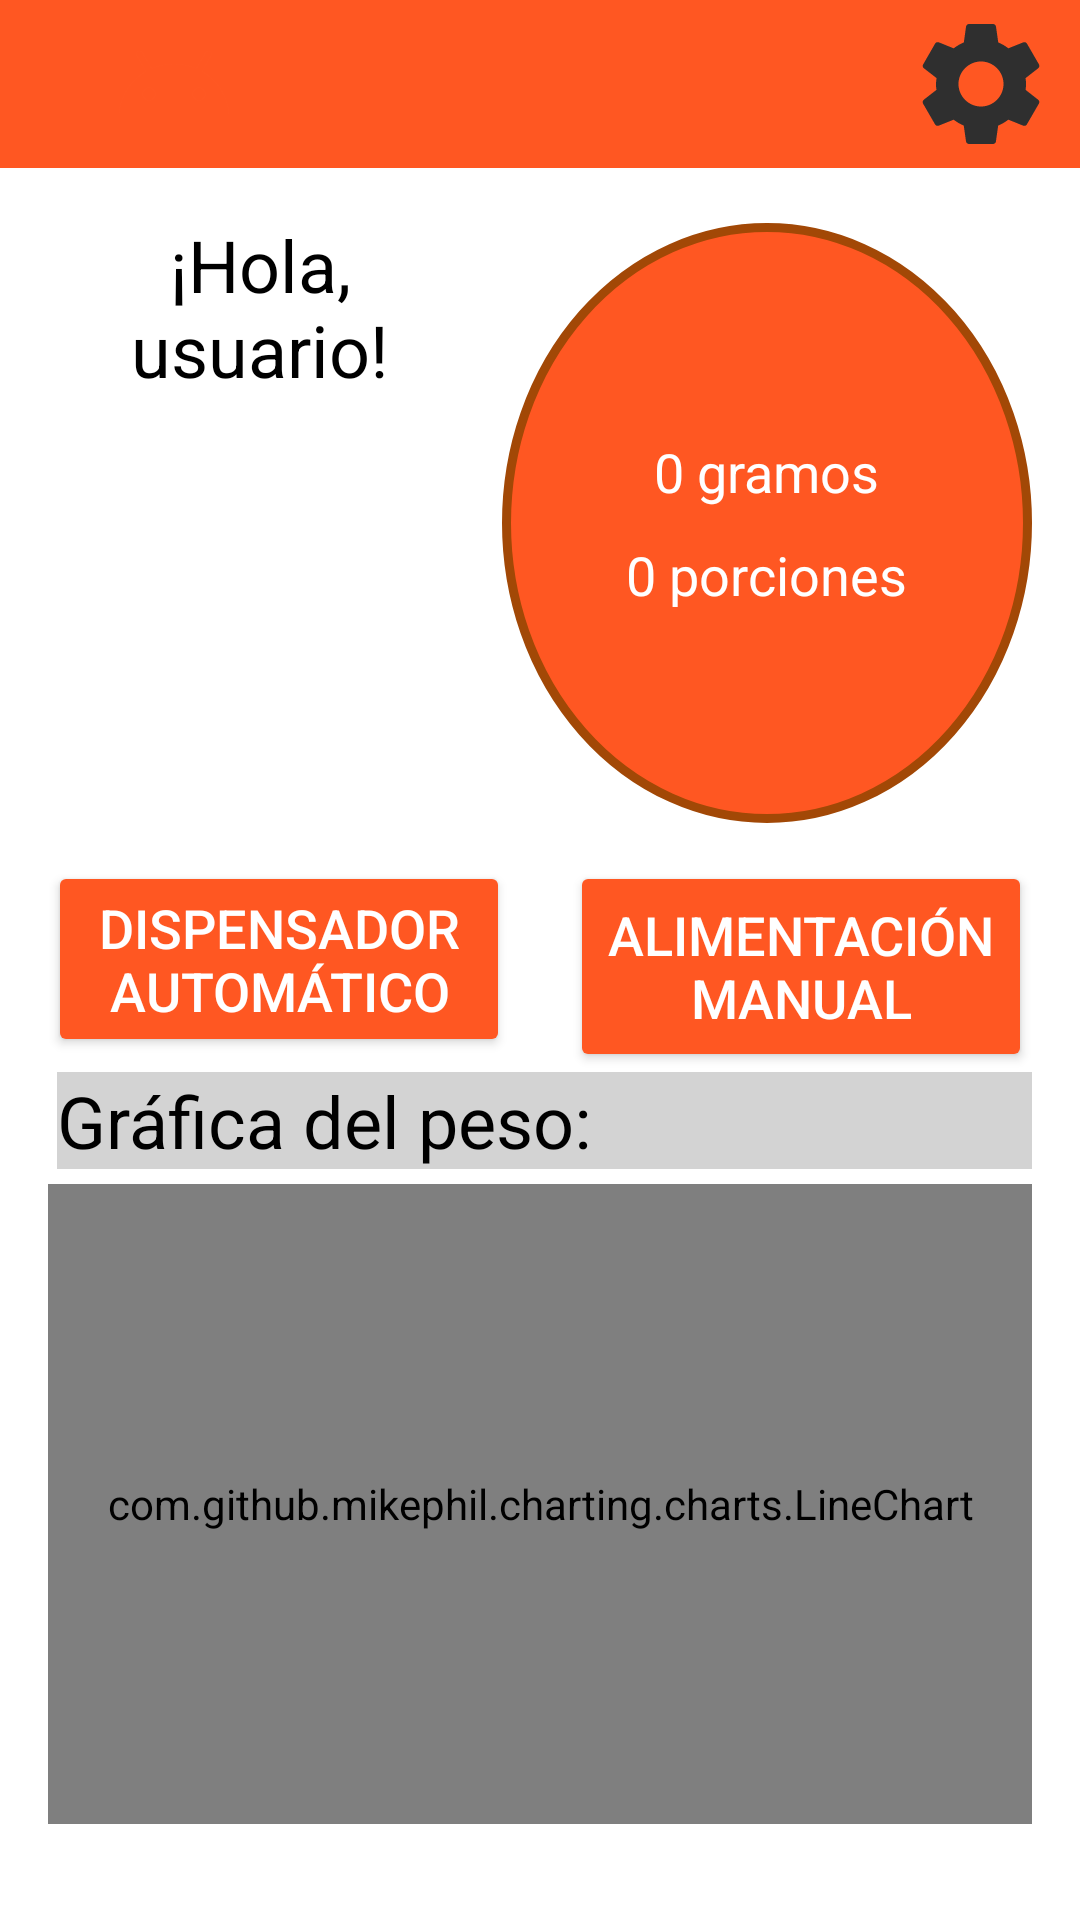

Layout XML and referenced resources for this Android screen:
<!-- AndroidManifest.xml: application theme Theme.PetFeedStation -->
<!-- res/layout/activity_main_menu.xml -->
<RelativeLayout xmlns:android="http://schemas.android.com/apk/res/android"
    xmlns:app="http://schemas.android.com/apk/res-auto"
    xmlns:tools="http://schemas.android.com/tools"
    android:id="@+id/main"
    android:layout_width="match_parent"
    android:background="@drawable/login_background"
    android:layout_height="match_parent"
    tools:context=".MainActivity"
    android:layout_marginBottom="20dp">

    
    <RelativeLayout
        android:id="@+id/toolbar"
        android:layout_width="match_parent"
        android:layout_height="56dp"
        android:background="@drawable/toolbar"
        android:padding="8dp">

        <ImageView
            android:layout_width="wrap_content"
            android:layout_height="wrap_content"
            android:src="@drawable/logo"
            android:layout_centerVertical="true"
            android:layout_alignParentStart="true" />


        <ImageButton
            android:id="@+id/button_settings"
            android:layout_width="wrap_content"
            android:layout_height="wrap_content"
            android:src="@drawable/icon_setting"
            android:background="@android:color/transparent"
            android:layout_alignParentEnd="true"
            android:layout_centerVertical="true"/>
    </RelativeLayout>

    
    <LinearLayout
        android:layout_width="match_parent"
        android:layout_height="match_parent"
        android:orientation="vertical"
        android:padding="16dp"
        android:layout_below="@id/toolbar">

        
        <LinearLayout
            android:layout_width="match_parent"
            android:layout_height="wrap_content"
            android:orientation="horizontal">

            
            <TextView
                android:id="@+id/welcome_text"
                android:layout_width="0dp"
                android:layout_height="wrap_content"
                android:layout_marginEnd="10dp"
                android:text="¡Hola, usuario!"
                android:layout_weight="0.8"
                android:gravity="center_horizontal"
                android:textAppearance="@style/TextAppearance.AppCompat.Display1"
                android:textColor="@color/black"
                android:textSize="24sp" />

            <FrameLayout
                android:layout_width="0dp"
                android:layout_height="200dp"
                android:layout_gravity="center"
                android:background="@drawable/summary_food"
                android:layout_marginBottom="10dp"
                android:layout_marginTop="5dp"
                android:layout_weight="1"
                >

                <LinearLayout
                    android:layout_width="match_parent"
                    android:layout_height="match_parent"
                    android:orientation="vertical"
                    android:gravity="center">

                    <TextView
                        android:id="@+id/food_dispensed"
                        android:layout_width="wrap_content"
                        android:layout_height="wrap_content"
                        android:gravity="center"
                        android:text="0 gramos"
                        android:textSize="18sp"
                        android:textColor="@color/white"
                        android:layout_marginBottom="10dp"/>

                    <TextView
                        android:id="@+id/food_portions_dispensed"
                        android:layout_width="wrap_content"
                        android:layout_height="wrap_content"
                        android:gravity="center"
                        android:text="0 porciones"
                        android:textSize="18sp"
                        android:textColor="@color/white"/>

                </LinearLayout>

            </FrameLayout>

        </LinearLayout>





        
        <LinearLayout
            android:layout_width="match_parent"
            android:layout_height="wrap_content"
            android:orientation="horizontal">

            
            <Button
                android:id="@+id/button_dispenser"
                android:layout_width="0dp"
                android:layout_height="match_parent"
                android:layout_marginEnd="20dp"
                android:layout_marginBottom="5dp"
                android:layout_weight="1"
                android:backgroundTint="@color/selectedColor"
                android:text="Dispensador Automático"
                android:textColor="@color/unselectedColor"
                android:textSize="18dp"
                app:strokeColor="#A24806"
                app:strokeWidth="3dp" />

            
            <Button
                android:id="@+id/button_manual"
                android:layout_width="0dp"
                android:layout_height="match_parent"
                android:layout_weight="1"
                android:backgroundTint="@color/selectedColor"
                android:text="Alimentación Manual"
                android:textColor="@color/unselectedColor"
                android:textSize="18sp"
                app:strokeColor="#A24806"
                app:strokeWidth="3dp" />
        </LinearLayout>

        
        <TextView
            android:layout_width="match_parent"
            android:layout_height="wrap_content"
            android:layout_marginLeft="3dp"
            android:layout_marginBottom="5dp"
            android:text="Gráfica del peso:"
            android:textAppearance="@style/TextAppearance.AppCompat.Small"
            android:textColor="@color/black"
            android:textSize="24sp"
            android:background="@color/lightGray"/>

        
        <com.github.mikephil.charting.charts.LineChart
            android:id="@+id/lineChart"
            android:layout_width="match_parent"
            android:layout_height="match_parent"
            android:layout_marginBottom="16dp"
            android:background="@color/white"/>

    </LinearLayout>

</RelativeLayout>
<!-- resources referenced by this layout -->
<resources>
  <color name="black">#FF000000</color>
  <color name="lightGray">#D3D3D3</color>
  <color name="selectedColor">#FF5722</color>
  <color name="unselectedColor">#FFFFFF</color>
  <color name="white">#FFFFFFFF</color>
  <!-- drawable icon_setting (drawable) -->
  <vector xmlns:android="http://schemas.android.com/apk/res/android" android:height="50dp" android:tint="#2F2F2F" android:viewportHeight="24" android:viewportWidth="24" android:width="50dp">
        
      <path android:fillColor="@android:color/white" android:pathData="M19.14,12.94c0.04,-0.3 0.06,-0.61 0.06,-0.94c0,-0.32 -0.02,-0.64 -0.07,-0.94l2.03,-1.58c0.18,-0.14 0.23,-0.41 0.12,-0.61l-1.92,-3.32c-0.12,-0.22 -0.37,-0.29 -0.59,-0.22l-2.39,0.96c-0.5,-0.38 -1.03,-0.7 -1.62,-0.94L14.4,2.81c-0.04,-0.24 -0.24,-0.41 -0.48,-0.41h-3.84c-0.24,0 -0.43,0.17 -0.47,0.41L9.25,5.35C8.66,5.59 8.12,5.92 7.63,6.29L5.24,5.33c-0.22,-0.08 -0.47,0 -0.59,0.22L2.74,8.87C2.62,9.08 2.66,9.34 2.86,9.48l2.03,1.58C4.84,11.36 4.8,11.69 4.8,12s0.02,0.64 0.07,0.94l-2.03,1.58c-0.18,0.14 -0.23,0.41 -0.12,0.61l1.92,3.32c0.12,0.22 0.37,0.29 0.59,0.22l2.39,-0.96c0.5,0.38 1.03,0.7 1.62,0.94l0.36,2.54c0.05,0.24 0.24,0.41 0.48,0.41h3.84c0.24,0 0.44,-0.17 0.47,-0.41l0.36,-2.54c0.59,-0.24 1.13,-0.56 1.62,-0.94l2.39,0.96c0.22,0.08 0.47,0 0.59,-0.22l1.92,-3.32c0.12,-0.22 0.07,-0.47 -0.12,-0.61L19.14,12.94zM12,15.6c-1.98,0 -3.6,-1.62 -3.6,-3.6s1.62,-3.6 3.6,-3.6s3.6,1.62 3.6,3.6S13.98,15.6 12,15.6z"/>
      
  </vector>
  <!-- drawable login_background (drawable) -->
  <?xml version="1.0" encoding="utf-8"?>
  <shape xmlns:android="http://schemas.android.com/apk/res/android">
  
      <gradient android:type="linear" android:angle="90"
          android:startColor="#FFFFFF" android:endColor="#FFFFFF">
  
      </gradient>
  </shape>
  <!-- drawable logo (drawable) -->
  <vector xmlns:android="http://schemas.android.com/apk/res/android" android:height="100dp" android:tint="@color/selectedColor" android:viewportHeight="24" android:viewportWidth="24" android:width="100dp">
        
      <path android:fillColor="@android:color/white" android:pathData="M17.6,9.48l1.84,-3.18c0.16,-0.31 0.04,-0.69 -0.26,-0.85c-0.29,-0.15 -0.65,-0.06 -0.83,0.22l-1.88,3.24c-2.86,-1.21 -6.08,-1.21 -8.94,0L5.65,5.67c-0.19,-0.29 -0.58,-0.38 -0.87,-0.2C4.5,5.65 4.41,6.01 4.56,6.3L6.4,9.48C3.3,11.25 1.28,14.44 1,18h22C22.72,14.44 20.7,11.25 17.6,9.48zM7,15.25c-0.69,0 -1.25,-0.56 -1.25,-1.25c0,-0.69 0.56,-1.25 1.25,-1.25S8.25,13.31 8.25,14C8.25,14.69 7.69,15.25 7,15.25zM17,15.25c-0.69,0 -1.25,-0.56 -1.25,-1.25c0,-0.69 0.56,-1.25 1.25,-1.25s1.25,0.56 1.25,1.25C18.25,14.69 17.69,15.25 17,15.25z"/>
      
  </vector>
  <!-- drawable summary_food (drawable) -->
  <?xml version="1.0" encoding="utf-8"?>
  <shape xmlns:android="http://schemas.android.com/apk/res/android"
      android:shape="oval"
      >
      <corners android:radius="24dp"/>
      <solid android:color="@color/selectedColor"/>
      <stroke android:width="3dp" android:color="#A24806"/>
  
  </shape>
  <!-- drawable toolbar (drawable) -->
  <?xml version="1.0" encoding="utf-8"?>
  <shape xmlns:android="http://schemas.android.com/apk/res/android"
      android:shape="rectangle">
      <solid android:color="@color/selectedColor"/>
      <padding android:left="5dp" android:top="5dp" android:right="5dp" android:bottom="5dp"/>
  </shape>
  <style name="Theme.PetFeedStation" parent="Base.Theme.PetFeedStation" />
  <style name="Base.Theme.PetFeedStation" parent="Theme.Material3.DayNight.NoActionBar">
          
          
      </style>
</resources>
